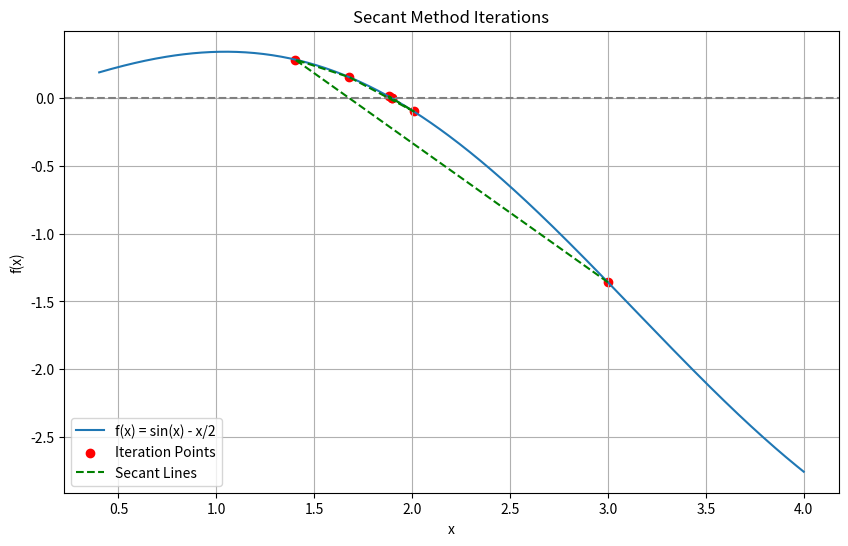

Here is the Python script that generated this plot:
import matplotlib.pyplot as plt
import numpy as np

def secantmethod(func_str, x0, x1, n):
    def f(x):
        return eval(func_str, {"x": x, "pow": pow, "sin": __import__('math').sin, "cos": __import__('math').cos, "exp": __import__('math').exp})

    x_points = []
    y_points = []

    print(f"{'Iteration':>9} | {'x0':>10} | {'x1':>10} | {'xi (new)':>12}")
    print("-" * 46)

    for intercept in range(1, n + 1):
        fx0 = f(x0)
        fx1 = f(x1)

        if (fx0 - fx1) == 0:
            print(f"Zero division error at iteration {intercept}. Stopping early.")
            break

        xi = x0 - (fx0 * (x0 - x1)) / (fx0 - fx1)

        print(f"{intercept:9} | {x0:10.6f} | {x1:10.6f} | {xi:12.6f}")

        # Store points for plotting
        x_points.append(x1)
        y_points.append(f(x1))

        x0 = x1
        x1 = xi

    print(f"\nThe root was found to be approximately {xi} after {intercept} iterations!")

    # Plotting
    x_range = np.linspace(min(x_points)-1, max(x_points)+1, 400)
    y_range = [eval(func_str, {"x": x, "pow": pow, "sin": __import__('math').sin, "cos": __import__('math').cos, "exp": __import__('math').exp}) for x in x_range]

    plt.figure(figsize=(10,6))
    plt.plot(x_range, y_range, label=f'f(x) = {func_str}')
    plt.axhline(0, color='gray', linestyle='--')

    plt.scatter(x_points, y_points, color='red', label='Iteration Points')
    plt.plot(x_points, y_points, linestyle='--', color='green', label='Secant Lines')

    plt.title('Secant Method Iterations')
    plt.xlabel('x')
    plt.ylabel('f(x)')
    plt.legend()
    plt.grid(True)
    plt.show()

# Example usage
secantmethod("sin(x) - x/2", 1, 3, 7)
